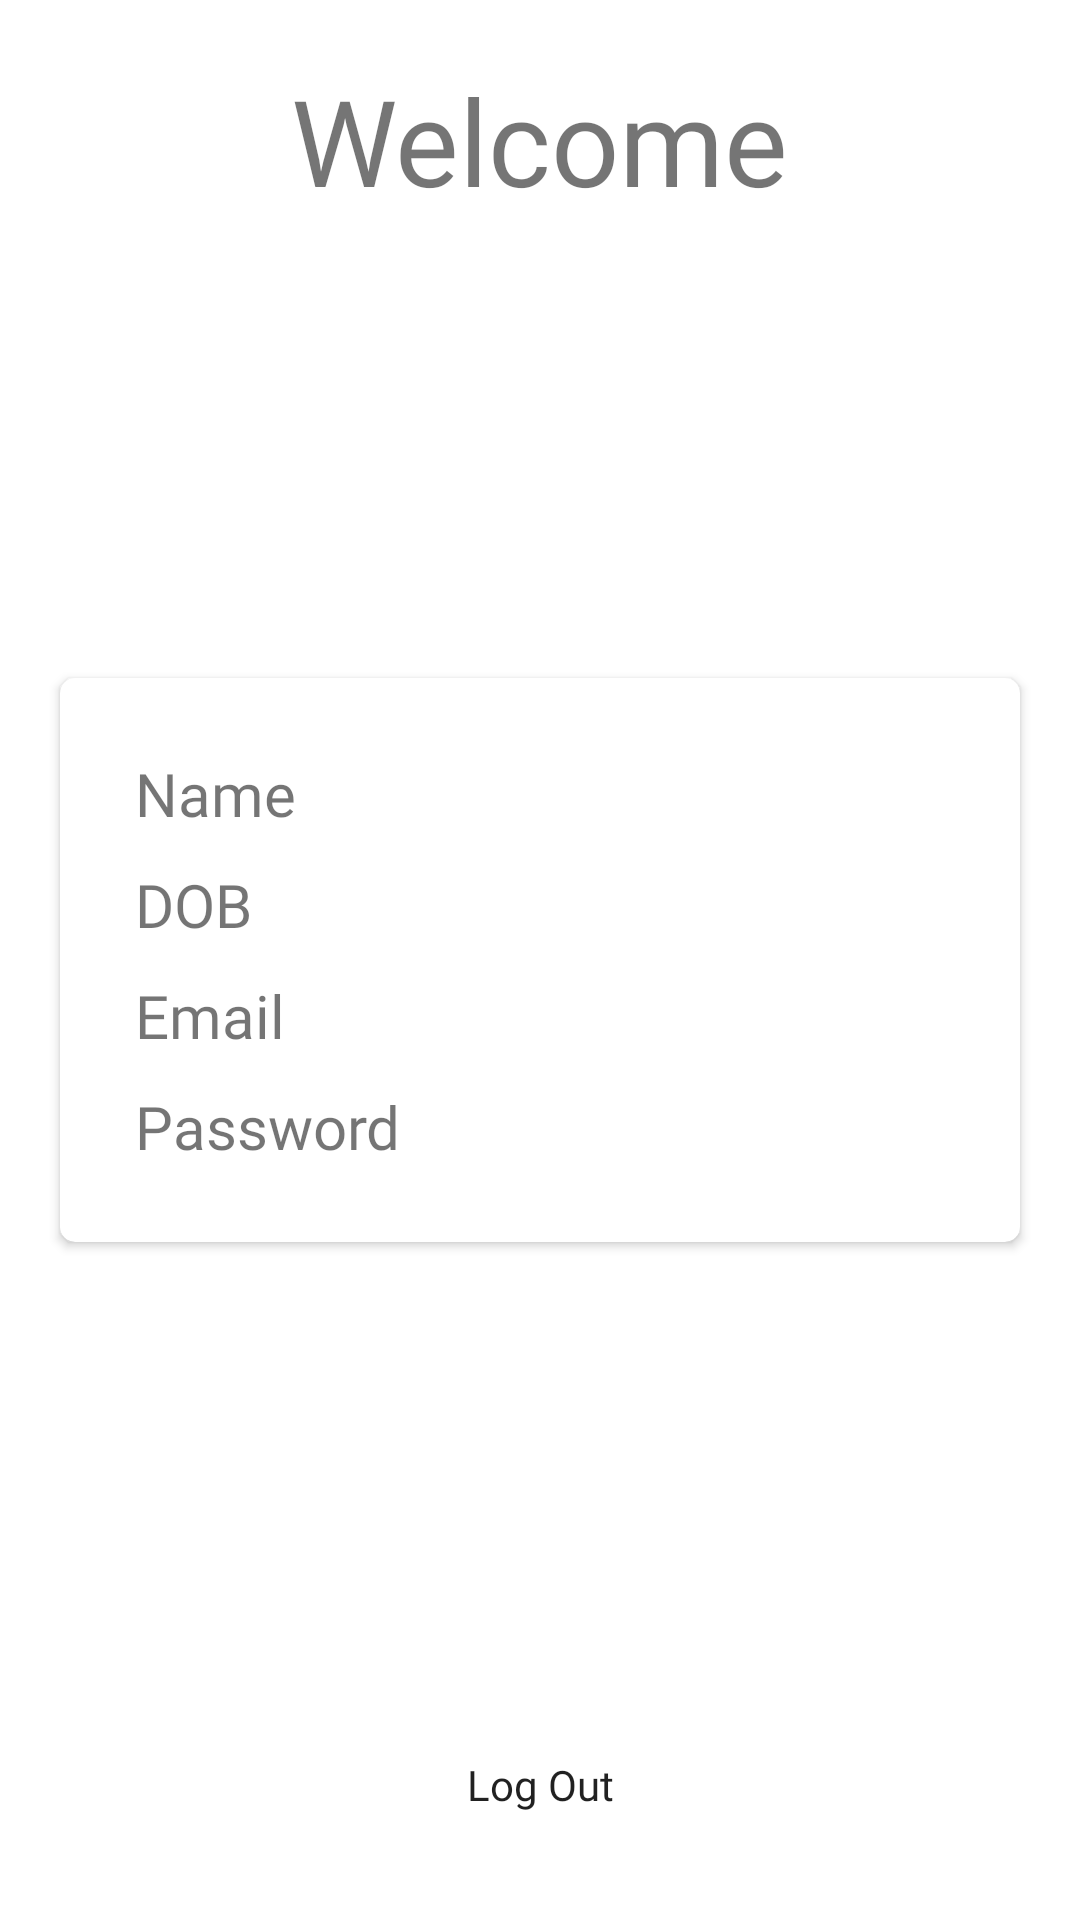

Produce the Android XML layout that renders to this screen, including the resource entries it uses.
<!-- AndroidManifest.xml: application theme Theme.WeDMist_InternTask.NoActionBar -->
<!-- res/layout/activity_home.xml -->
<?xml version="1.0" encoding="utf-8"?>
<RelativeLayout xmlns:android="http://schemas.android.com/apk/res/android"
    xmlns:app="http://schemas.android.com/apk/res-auto"
    xmlns:tools="http://schemas.android.com/tools"
    android:layout_width="match_parent"
    android:layout_height="match_parent"
    tools:context=".HomeActivity">

    <androidx.cardview.widget.CardView
        android:layout_width="match_parent"
        android:layout_height="wrap_content"
        android:layout_centerInParent="true"
        android:layout_margin="20dp"
        app:cardCornerRadius="5dp">

        <LinearLayout
            android:layout_width="match_parent"
            android:layout_height="wrap_content"
            android:layout_margin="20dp"
            android:orientation="vertical">

            <TextView
                android:id="@+id/tvName"
                android:layout_width="wrap_content"
                android:layout_height="wrap_content"
                android:layout_margin="5dp"
                android:fontFamily="@font/roboto_medium"
                android:text="@string/name"
                android:textSize="20sp" />

            <TextView
                android:id="@+id/tvDOB"
                android:layout_width="wrap_content"
                android:layout_height="wrap_content"
                android:layout_margin="5dp"
                android:fontFamily="@font/roboto_medium"
                android:text="@string/dob"
                android:textSize="20sp" />

            <TextView
                android:id="@+id/tvEmail"
                android:layout_width="wrap_content"
                android:layout_height="wrap_content"
                android:layout_margin="5dp"
                android:fontFamily="@font/roboto_medium"
                android:text="@string/email"
                android:textSize="20sp" />

            <TextView
                android:id="@+id/tvPassword"
                android:layout_width="wrap_content"
                android:layout_height="wrap_content"
                android:layout_margin="5dp"
                android:fontFamily="@font/roboto_medium"
                android:text="@string/password"
                android:textSize="20sp" />


        </LinearLayout>
    </androidx.cardview.widget.CardView>

    <TextView
        android:layout_width="wrap_content"
        android:layout_height="wrap_content"
        android:layout_alignParentTop="true"
        android:layout_centerHorizontal="true"
        android:layout_margin="20dp"
        android:fontFamily="@font/roboto_bold"
        android:text="@string/welcome"
        android:textSize="40sp" />

    <Button
        android:id="@+id/btn_login"
        android:layout_width="match_parent"
        android:layout_height="50dp"
        android:layout_alignParentBottom="true"
        android:layout_margin="20dp"
        android:background="@drawable/green_button"
        android:fontFamily="@font/roboto_medium"
        android:onClick="onLogOut"
        android:text="@string/log_out"
        android:textAllCaps="false" />
</RelativeLayout>
<!-- resources referenced by this layout -->
<resources>
  <string name="dob">DOB</string>
  <string name="email">Email</string>
  <string name="log_out">Log Out</string>
  <string name="name">Name</string>
  <string name="password">Password</string>
  <string name="welcome">Welcome</string>
  <style name="Theme.WeDMist_InternTask.NoActionBar">
          <item name="windowActionBar">false</item>
          <item name="windowNoTitle">true</item>
      </style>
</resources>
